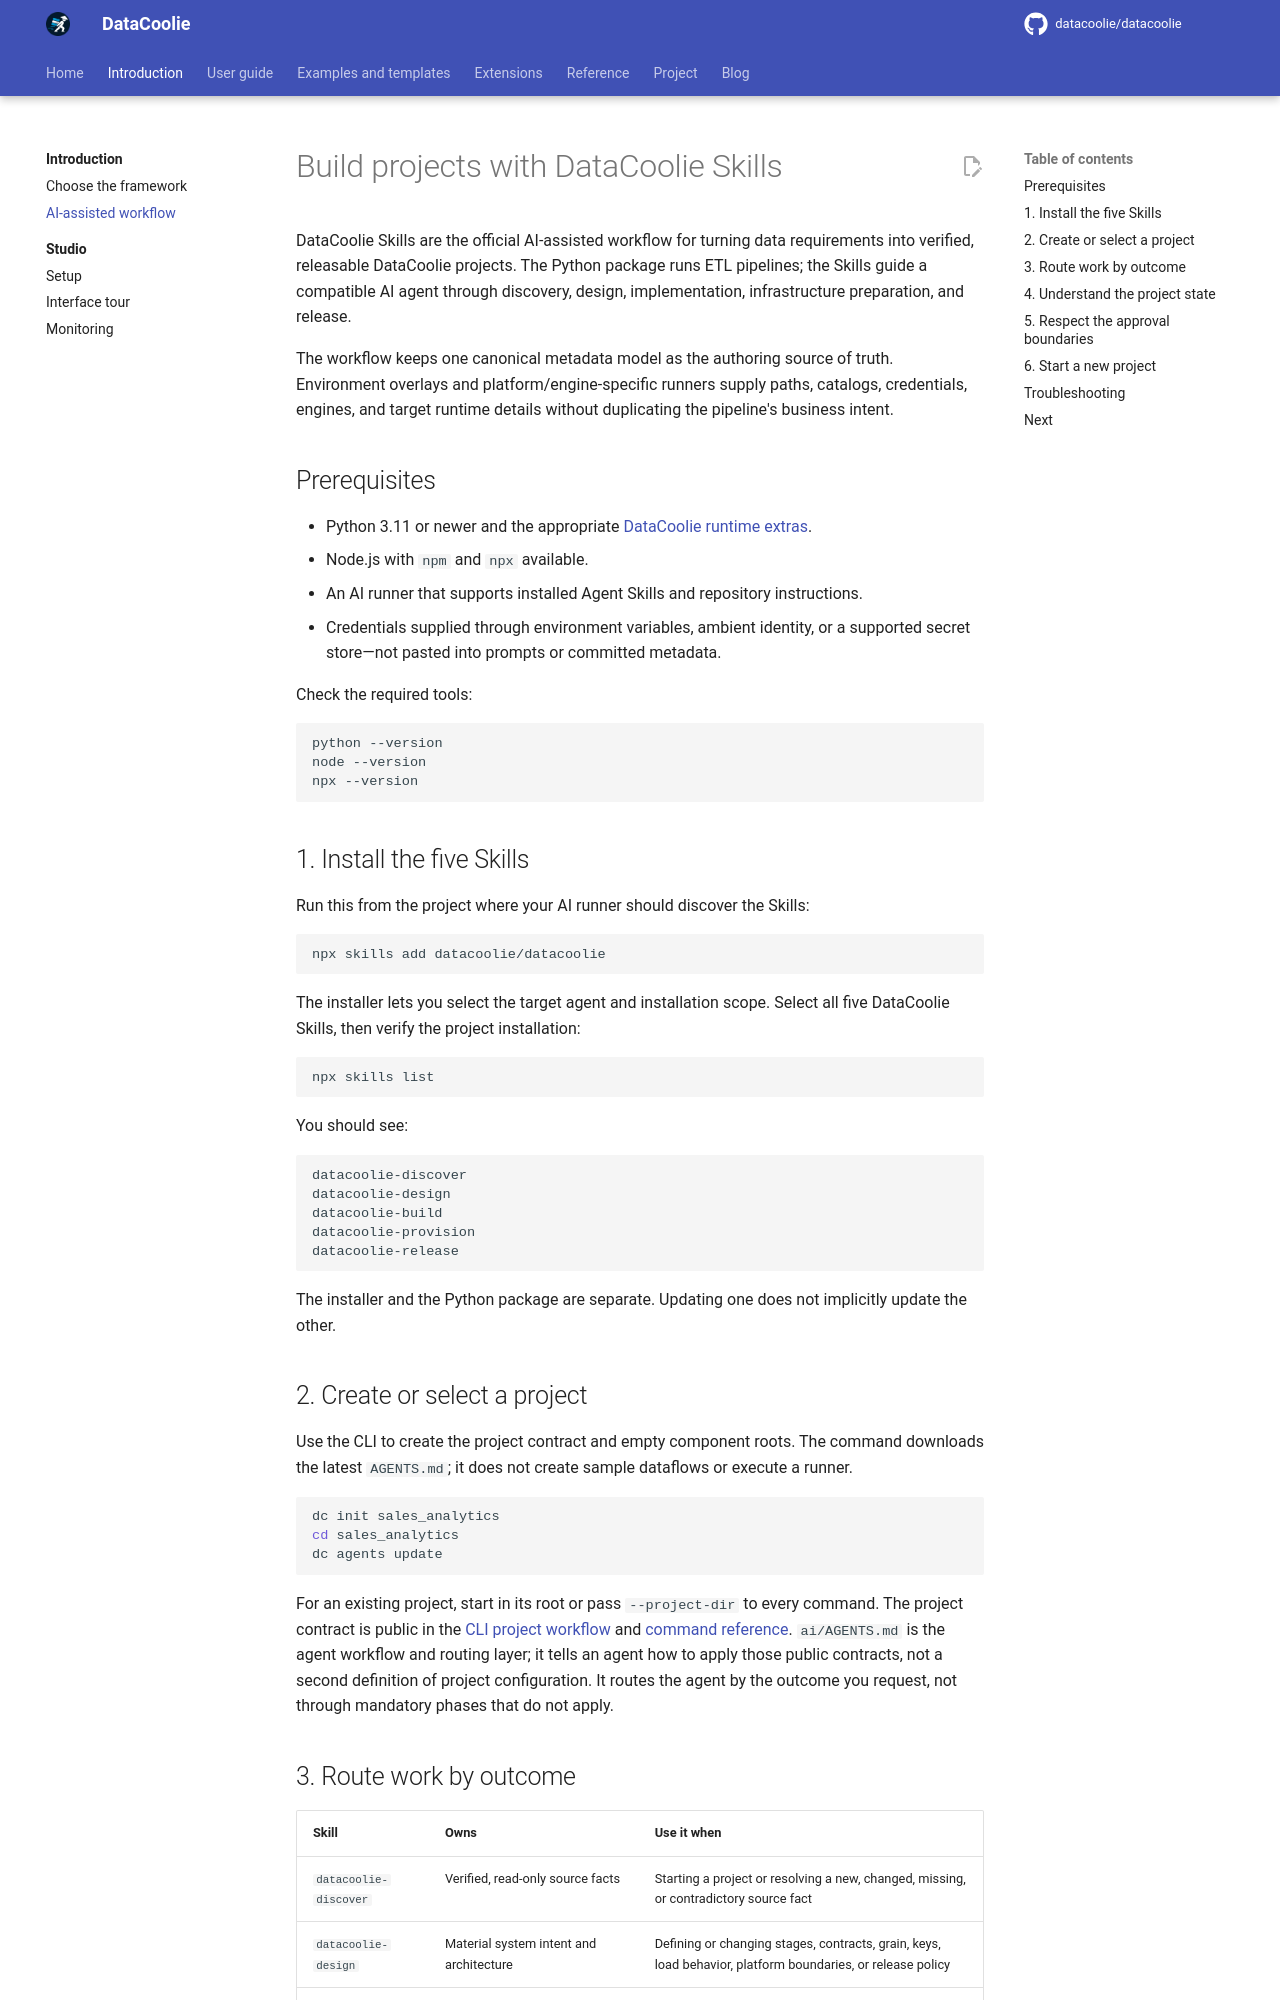

repository: datacoolie/datacoolie · page: introduction/ai-skills/index.html · generator: mkdocs

---
title: DataCoolie Skills — AI-Assisted Project Workflow
description: Install the official DataCoolie Skills and use Discover, Design, Build, Provision, and Release to create verified data projects safely.
---

# Build projects with DataCoolie Skills

DataCoolie Skills are the official AI-assisted workflow for turning data
requirements into verified, releasable DataCoolie projects. The Python package
runs ETL pipelines; the Skills guide a compatible AI agent through discovery,
design, implementation, infrastructure preparation, and release.

The workflow keeps one canonical metadata model as the authoring source of
truth. Environment overlays and platform/engine-specific runners supply paths,
catalogs, credentials, engines, and target runtime details without duplicating
the pipeline's business intent.

## Prerequisites

- Python 3.11 or newer and the appropriate [DataCoolie runtime extras](../guide/getting-started/installation.md).
- Node.js with `npm` and `npx` available.
- An AI runner that supports installed Agent Skills and repository instructions.
- Credentials supplied through environment variables, ambient identity, or a
  supported secret store—not pasted into prompts or committed metadata.

Check the required tools:

```bash
python --version
node --version
npx --version
```

## 1. Install the five Skills

Run this from the project where your AI runner should discover the Skills:

```bash
npx skills add datacoolie/datacoolie
```

The installer lets you select the target agent and installation scope. Select
all five DataCoolie Skills, then verify the project installation:

```bash
npx skills list
```

You should see:

```text
datacoolie-discover
datacoolie-design
datacoolie-build
datacoolie-provision
datacoolie-release
```

The installer and the Python package are separate. Updating one does not
implicitly update the other.

## 2. Create or select a project

Use the CLI to create the project contract and empty component roots. The
command downloads the latest `AGENTS.md`; it does not create sample dataflows
or execute a runner.

```bash
dc init sales_analytics
cd sales_analytics
dc agents update
```

For an existing project, start in its root or pass `--project-dir` to every
command. The project contract is public in the [CLI project workflow](../guide/cli/project.md)
and [command reference](../guide/cli/commands.md). `ai/AGENTS.md` is the
agent workflow and routing layer; it tells an agent how to apply those public
contracts, not a second definition of project configuration. It routes the
agent by the outcome you request, not through mandatory phases that do not
apply.
